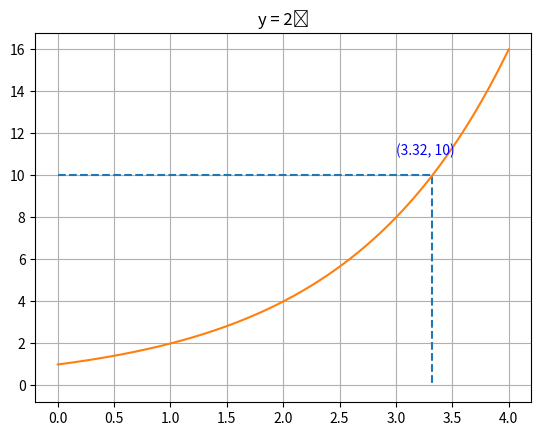

This chart was generated by the following Python code:
import matplotlib.pyplot as plt


start = 0
end = 4
step = 0.01

# Using a list comprehension to create the list of numbers
x = [start + i * step for i in range(int((end - start) / step) + 1)]
y = []

for item in x:
	func = pow(2, item)
	y.append(func)

for item in y:
	if item <= 10:
		index = y.index(item)

b = x[index]

x_1 = [0, b, b]
y_1 = [10, 10, 0]

plt.title('y = 2ˣ')
plt.grid(True)

plt.plot(x_1, y_1, linestyle='--')

plt.plot(x, y)

# Annotate the point with text
point = "(3.32, 10)"
plt.annotate(point, xy=(3, 10), xytext=(3, 11), color='blue')


plt.savefig('y = 2ˣ.png', transparent=True, dpi=75)  # Adjust the file name and DPI as needed